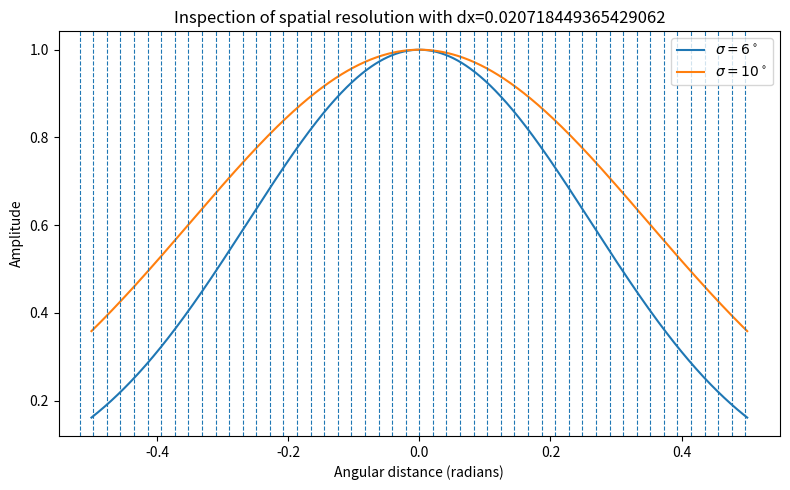

The matplotlib source for this figure:
import numpy as np
import matplotlib.pyplot as plt

# Grid spacing
dx =  0.020718449365429062#0.010361252408621272#0.0175  # radians

# Gaussian widths
sigma6 = np.deg2rad(15.0)
sigma10 = np.deg2rad(20.0)

# Angular distance axis
alpha = np.linspace(-0.5, 0.5, 800)

# Gaussian profiles
g6 = np.exp(-(alpha**2) / (2 * sigma6**2))
g10 = np.exp(-(alpha**2) / (2 * sigma10**2))

# Plot
plt.figure(figsize=(8, 5))
plt.plot(alpha, g6, label=r"$\sigma = 6^\circ$")
plt.plot(alpha, g10, label=r"$\sigma = 10^\circ$")

# Draw vertical lines for the grid spacing
for k in range(-25, 25):
    plt.axvline(k * dx, linestyle="--", linewidth=0.8)

plt.xlabel("Angular distance (radians)")
plt.ylabel("Amplitude")
plt.title(f"Inspection of spatial resolution with dx={dx}")
plt.legend()
plt.tight_layout()
plt.savefig("spatial_resolution_plot.png")
